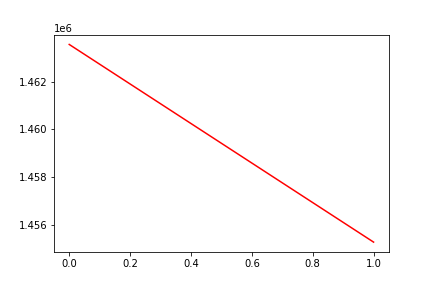

Data behind this chart, as committed beside it:
, date, assets
0, 0, 1463556
1, 20180917, 1455268
